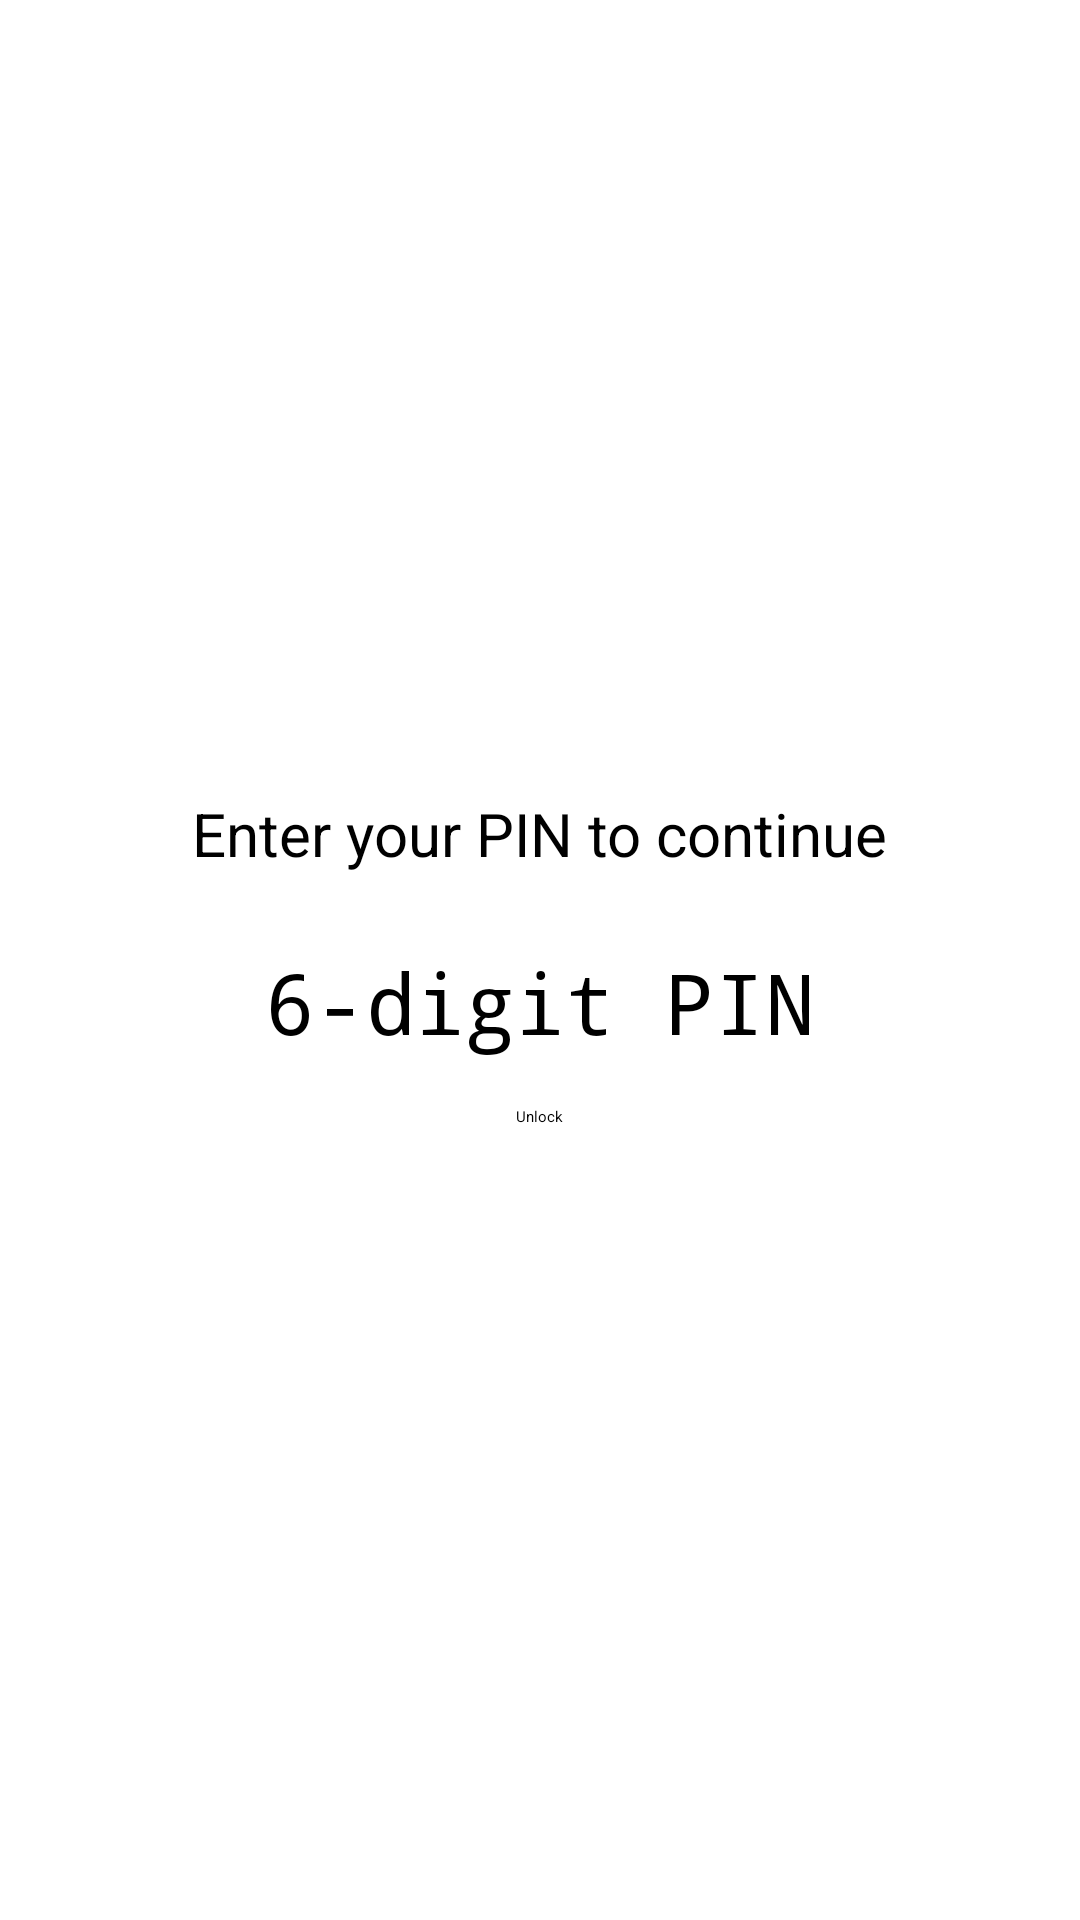

Android layout source for this screen:
<!-- AndroidManifest.xml: application theme Theme.KyPost -->
<!-- res/layout/activity_unlock.xml -->
<?xml version="1.0" encoding="utf-8"?>
<LinearLayout xmlns:android="http://schemas.android.com/apk/res/android"
    android:id="@+id/unlockRoot"
    android:layout_width="match_parent"
    android:layout_height="match_parent"
    android:orientation="vertical"
    android:gravity="center"
    android:padding="32dp">

    <TextView
        android:id="@+id/unlockTitle"
        android:layout_width="wrap_content"
        android:layout_height="wrap_content"
        android:text="@string/unlock_title"
        android:textSize="20sp"
        android:layout_marginBottom="24dp" />

    <EditText
        android:id="@+id/unlockPinField"
        android:layout_width="200dp"
        android:layout_height="wrap_content"
        android:inputType="numberPassword"
        android:maxLength="6"
        android:gravity="center"
        android:textSize="28sp"
        android:hint="@string/unlock_pin_hint" />

    <TextView
        android:id="@+id/unlockErrorText"
        android:layout_width="wrap_content"
        android:layout_height="wrap_content"
        android:layout_marginTop="12dp"
        android:textColor="#CC3333"
        android:visibility="gone" />

    <Button
        android:id="@+id/unlockSubmitButton"
        android:layout_width="wrap_content"
        android:layout_height="wrap_content"
        android:layout_marginTop="16dp"
        android:text="@string/unlock_button" />

</LinearLayout>
<!-- resources referenced by this layout -->
<resources>
  <string name="unlock_button">Unlock</string>
  <string name="unlock_pin_hint">6-digit PIN</string>
  <string name="unlock_title">Enter your PIN to continue</string>
</resources>
